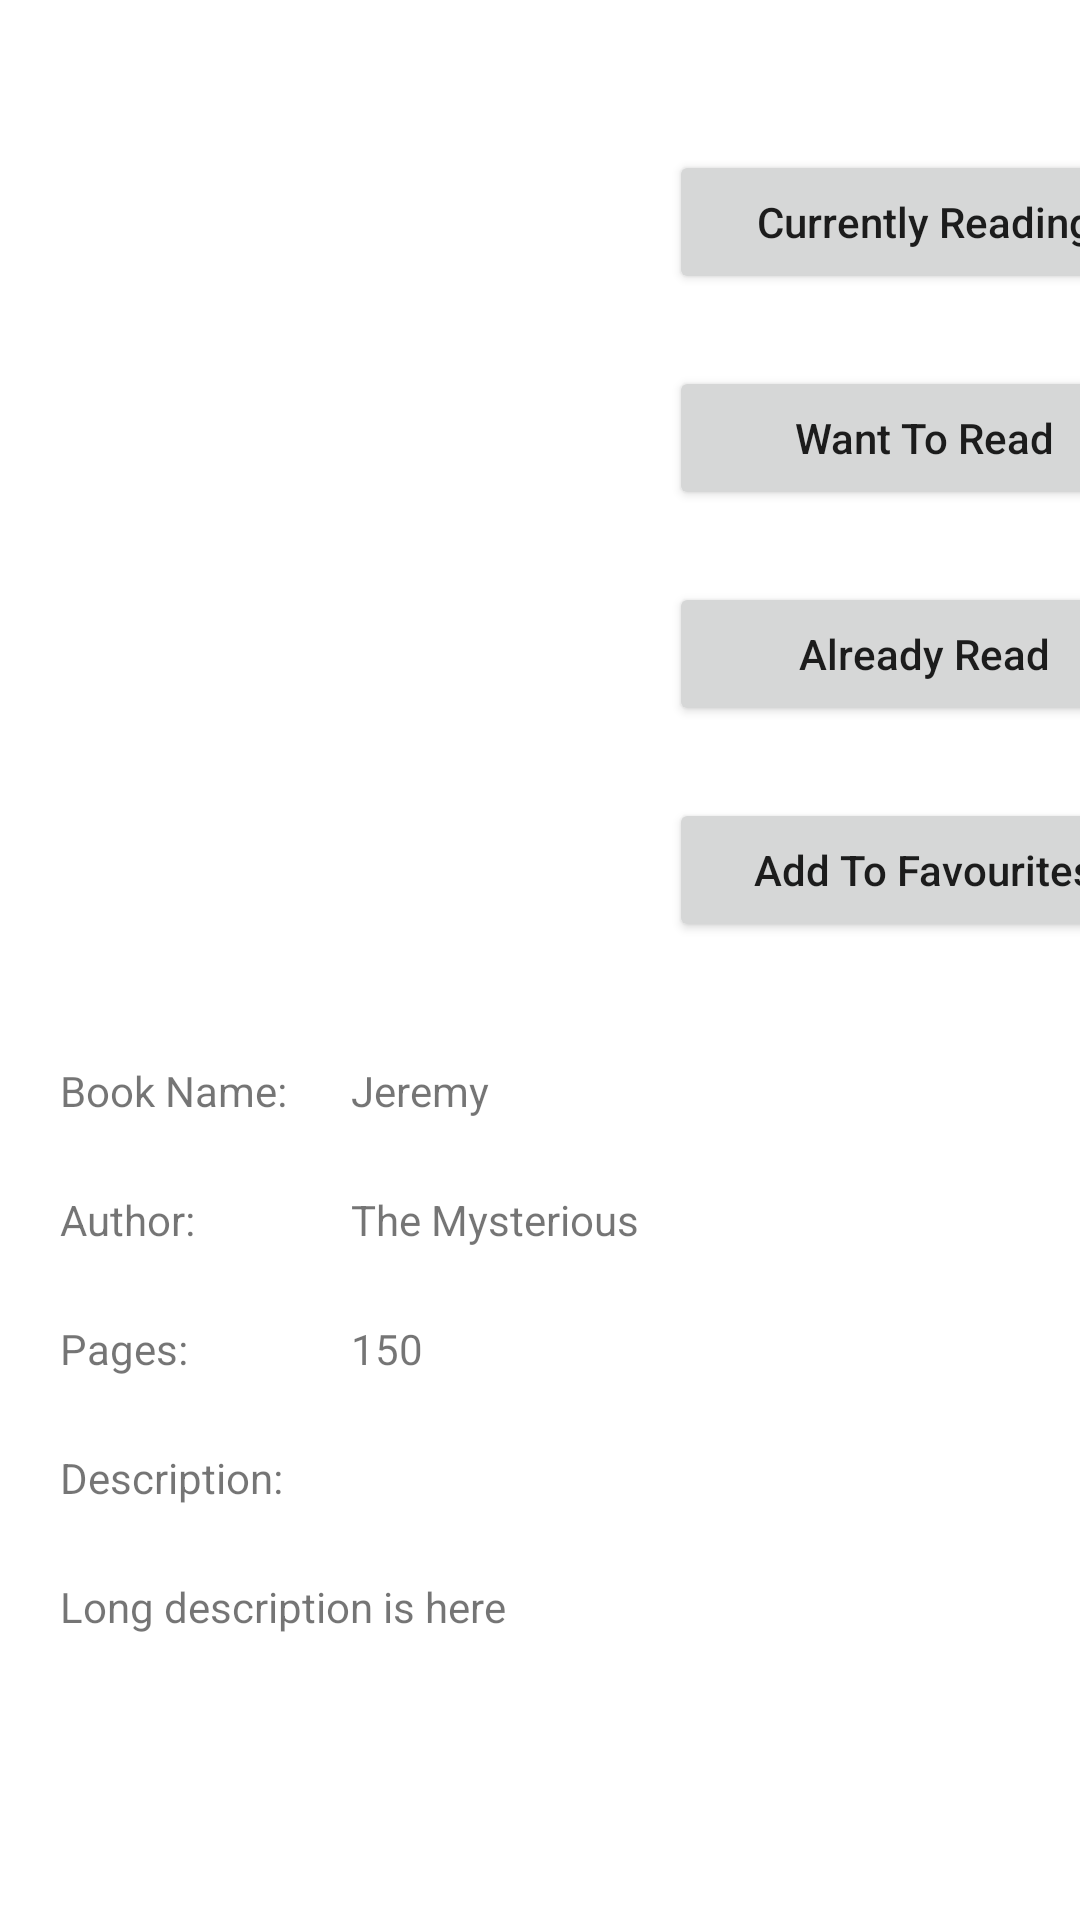

Write the Android layout XML for this screen, with the resource values it uses.
<!-- AndroidManifest.xml: application theme Theme.MyLibrary -->
<!-- res/layout/activity_book.xml -->
<?xml version="1.0" encoding="utf-8"?>
<RelativeLayout xmlns:android="http://schemas.android.com/apk/res/android"
    xmlns:app="http://schemas.android.com/apk/res-auto"
    xmlns:tools="http://schemas.android.com/tools"
    android:layout_width="match_parent"
    android:layout_height="match_parent"
    tools:context=".BookActivity">

    <ScrollView
        android:layout_width="match_parent"
        android:layout_height="match_parent">

        <androidx.constraintlayout.widget.ConstraintLayout
            android:layout_width="match_parent"
            android:layout_height="match_parent">

            <ImageView
                android:id="@+id/imgBook_BA"
                android:layout_width="170dp"
                android:layout_height="170dp"
                android:layout_marginTop="50dp"
                app:layout_constraintEnd_toStartOf="@+id/guideline2"
                app:layout_constraintStart_toStartOf="parent"
                app:layout_constraintTop_toTopOf="parent"
                tools:srcCompat="@tools:sample/avatars" />

            <Button
                android:id="@+id/btnCurrentlyReading_BA"
                android:layout_width="170dp"
                android:layout_height="wrap_content"
                android:layout_marginTop="50dp"
                android:text="Currently Reading"
                android:textAllCaps="false"
                app:layout_constraintStart_toStartOf="@+id/guideline2"
                app:layout_constraintTop_toTopOf="parent" />

            <Button
                android:id="@+id/btnWantToRead_BA"
                android:layout_width="170dp"
                android:layout_height="wrap_content"
                android:layout_marginTop="24dp"
                android:text="Want To Read"
                android:textAllCaps="false"
                app:layout_constraintStart_toStartOf="@+id/guideline2"
                app:layout_constraintTop_toBottomOf="@+id/btnCurrentlyReading_BA" />

            <Button
                android:id="@+id/btnAlreadyRead_BA"
                android:layout_width="170dp"
                android:layout_height="wrap_content"
                android:layout_marginTop="24dp"
                android:text="Already Read"
                android:textAllCaps="false"
                app:layout_constraintStart_toStartOf="@+id/guideline2"
                app:layout_constraintTop_toBottomOf="@+id/btnWantToRead_BA" />

            <Button
                android:id="@+id/btnAddToFavourite_BA"
                android:layout_width="170dp"
                android:layout_height="wrap_content"
                android:layout_marginTop="24dp"
                android:text="Add To Favourites"
                android:textAllCaps="false"
                app:layout_constraintStart_toStartOf="@+id/guideline2"
                app:layout_constraintTop_toBottomOf="@+id/btnAlreadyRead_BA" />

            <TextView
                android:id="@+id/nameText_BA"
                android:layout_width="wrap_content"
                android:layout_height="wrap_content"
                android:layout_marginTop="16dp"
                android:text="Book Name:"
                app:layout_constraintStart_toStartOf="@+id/guideline4"
                app:layout_constraintTop_toTopOf="@+id/guideline3" />

            <TextView
                android:id="@+id/txtAuthorName_BA"
                android:layout_width="wrap_content"
                android:layout_height="wrap_content"
                android:text="The Mysterious"
                app:layout_constraintBottom_toBottomOf="@+id/authorText_BA"
                app:layout_constraintStart_toStartOf="@+id/guideline5"
                app:layout_constraintTop_toTopOf="@+id/authorText_BA" />

            <TextView
                android:id="@+id/authorText_BA"
                android:layout_width="wrap_content"
                android:layout_height="wrap_content"
                android:layout_marginTop="24dp"
                android:text="Author:"
                app:layout_constraintStart_toStartOf="@+id/guideline4"
                app:layout_constraintTop_toBottomOf="@+id/nameText_BA" />

            <TextView
                android:id="@+id/txtBookName_BA"
                android:layout_width="wrap_content"
                android:layout_height="wrap_content"
                android:text="Jeremy"
                app:layout_constraintBottom_toBottomOf="@+id/nameText_BA"
                app:layout_constraintStart_toStartOf="@+id/guideline5"
                app:layout_constraintTop_toTopOf="@+id/nameText_BA" />

            <TextView
                android:id="@+id/pagesText_BA"
                android:layout_width="wrap_content"
                android:layout_height="wrap_content"
                android:layout_marginTop="24dp"
                android:text="Pages:"
                app:layout_constraintStart_toStartOf="@+id/guideline4"
                app:layout_constraintTop_toBottomOf="@+id/authorText_BA" />

            <TextView
                android:id="@+id/txtPages_BA"
                android:layout_width="wrap_content"
                android:layout_height="wrap_content"
                android:text="150"
                app:layout_constraintBottom_toBottomOf="@+id/pagesText_BA"
                app:layout_constraintStart_toStartOf="@+id/guideline5"
                app:layout_constraintTop_toTopOf="@+id/pagesText_BA" />

            <TextView
                android:id="@+id/descriptionText_BA"
                android:layout_width="wrap_content"
                android:layout_height="wrap_content"
                android:layout_marginTop="24dp"
                android:text="Description:"
                app:layout_constraintStart_toStartOf="@+id/guideline4"
                app:layout_constraintTop_toBottomOf="@+id/pagesText_BA" />

            <TextView
                android:id="@+id/txtDescription_BA"
                android:layout_width="wrap_content"
                android:layout_height="wrap_content"
                android:layout_marginTop="24dp"
                android:text="Long description is here"
                app:layout_constraintStart_toStartOf="@+id/guideline4"
                app:layout_constraintTop_toBottomOf="@+id/descriptionText_BA" />

            <androidx.constraintlayout.widget.Guideline
                android:id="@+id/guideline2"
                android:layout_width="wrap_content"
                android:layout_height="wrap_content"
                android:orientation="vertical"
                app:layout_constraintGuide_begin="223dp" />

            <androidx.constraintlayout.widget.Barrier
                android:id="@+id/barrier2"
                android:layout_width="wrap_content"
                android:layout_height="wrap_content"
                app:barrierDirection="top" />

            <androidx.constraintlayout.widget.Guideline
                android:id="@+id/guideline3"
                android:layout_width="wrap_content"
                android:layout_height="wrap_content"
                android:orientation="horizontal"
                app:layout_constraintGuide_begin="338dp" />

            <androidx.constraintlayout.widget.Guideline
                android:id="@+id/guideline4"
                android:layout_width="wrap_content"
                android:layout_height="wrap_content"
                android:orientation="vertical"
                app:layout_constraintGuide_begin="20dp" />

            <androidx.constraintlayout.widget.Guideline
                android:id="@+id/guideline5"
                android:layout_width="wrap_content"
                android:layout_height="wrap_content"
                android:orientation="vertical"
                app:layout_constraintGuide_begin="117dp" />

        </androidx.constraintlayout.widget.ConstraintLayout>

    </ScrollView>


</RelativeLayout>
<!-- resources referenced by this layout -->
<resources>
  <style name="Theme.MyLibrary" parent="Theme.MaterialComponents.DayNight.DarkActionBar">
          
          <item name="colorPrimary">@color/purple_500</item>
          <item name="colorPrimaryVariant">@color/purple_700</item>
          <item name="colorOnPrimary">@color/white</item>
          
          <item name="colorSecondary">@color/teal_200</item>
          <item name="colorSecondaryVariant">@color/teal_700</item>
          <item name="colorOnSecondary">@color/black</item>
          
          <item name="android:statusBarColor" tools:targetApi="l">?attr/colorPrimaryVariant</item>
          
  
      </style>
  <!-- not gathered from this repository: default colours our renderer supplied (Android Studio template values) -->
  <color name="purple_500">#FF6200EE</color>
  <color name="purple_700">#FF3700B3</color>
  <color name="teal_200">#FF03DAC5</color>
  <color name="teal_700">#FF018786</color>
  <color name="black">#FF000000</color>
  <color name="white">#FFFFFFFF</color>
</resources>
